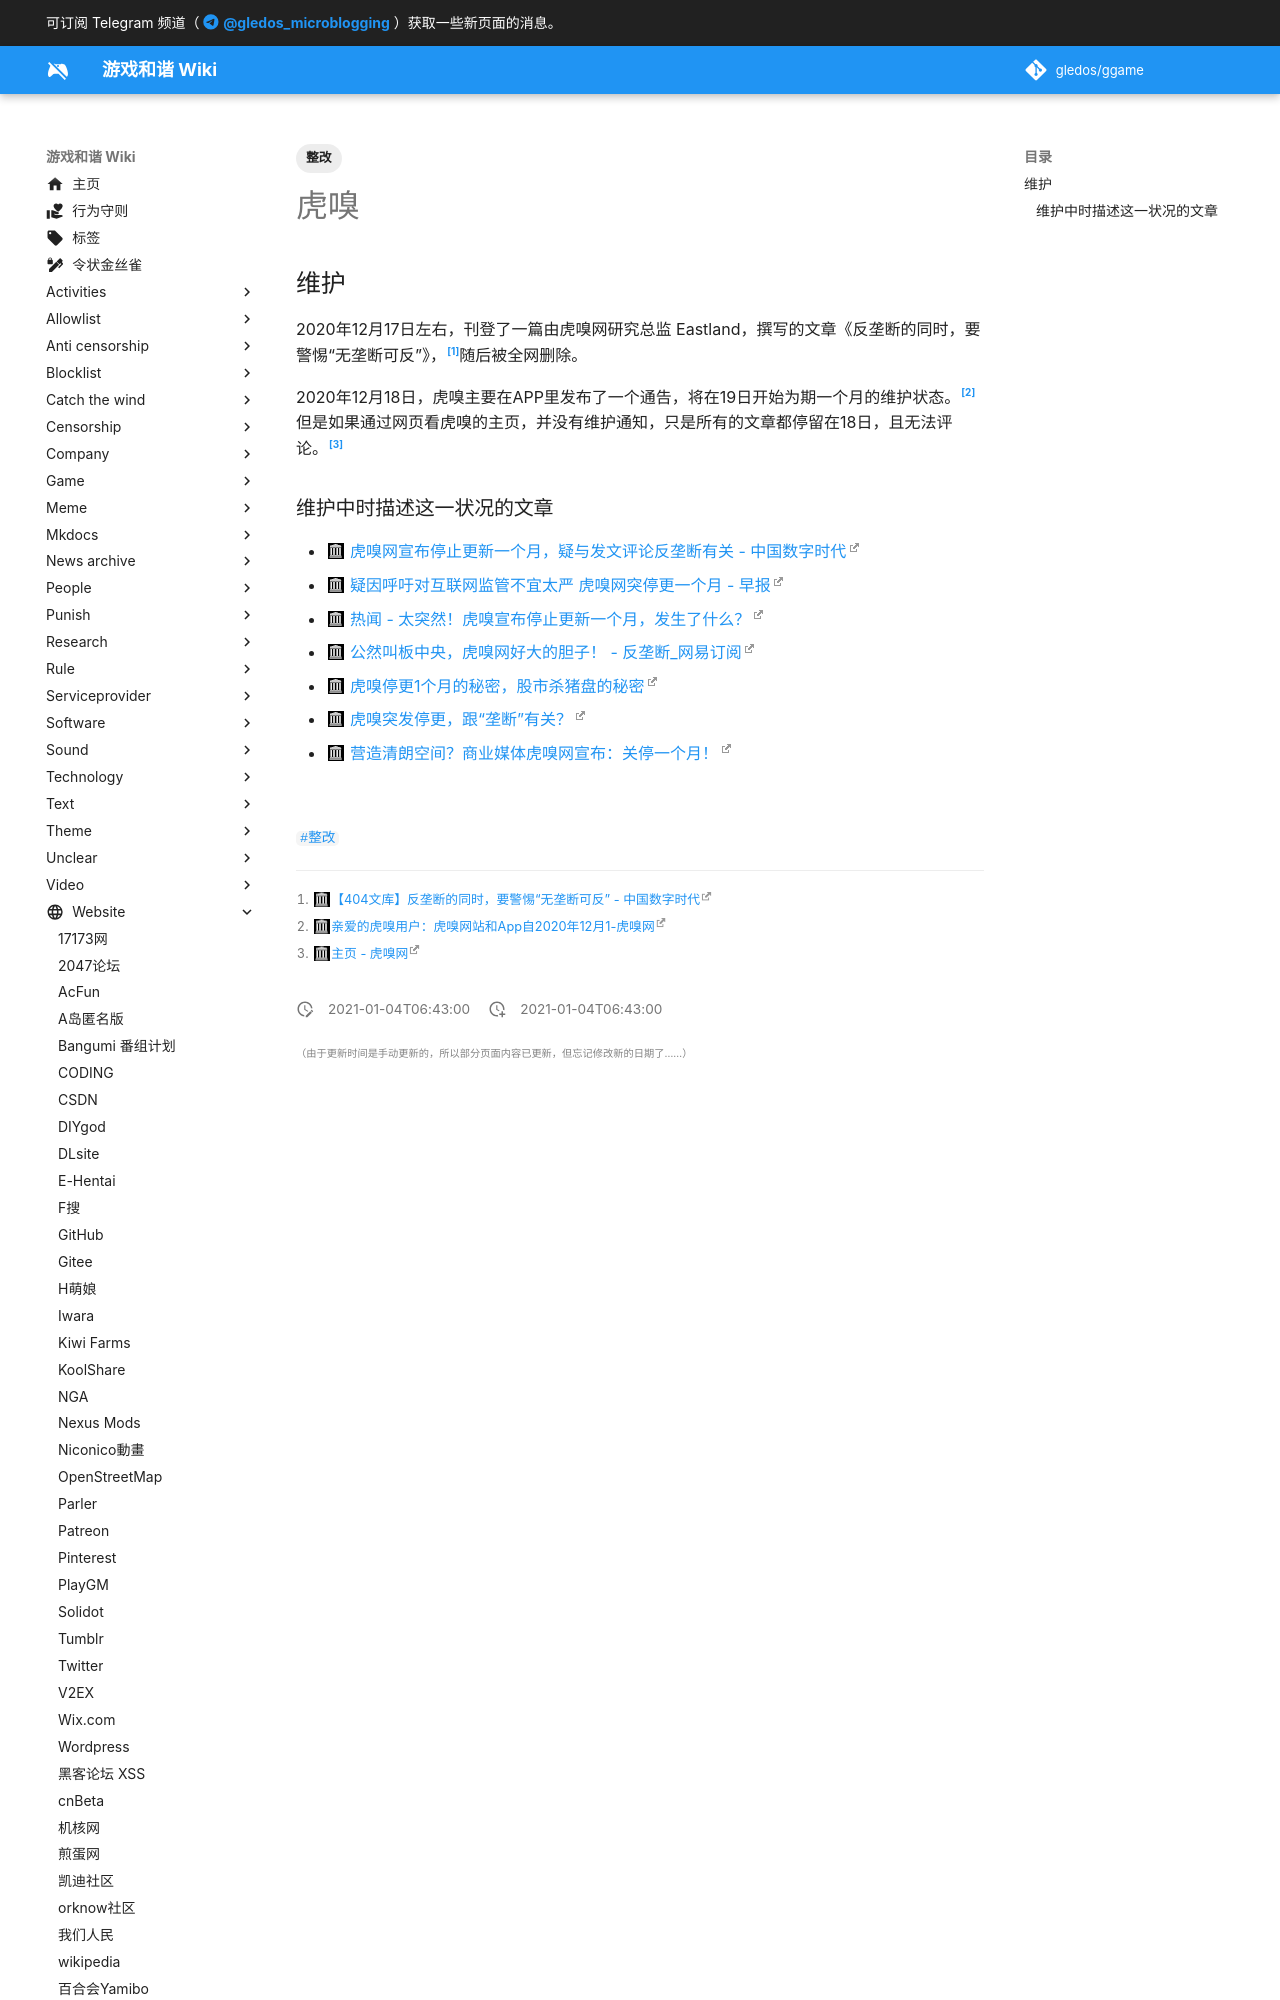

repository: gledos/ggame · page: website/虎嗅.html · generator: mkdocs

---
title: 虎嗅
description: 一个财经新闻&文章平台
published: true
date: "2021-01-04T06:43:00"
tags:
- 整改
editor: markdown
dateCreated: "2021-01-04T06:43:00"
---

## 维护

2020年12月17日左右，刊登了一篇由虎嗅网研究总监 Eastland，撰写的文章《反垄断的同时，要警惕“无垄断可反”》，[^hx_fd]随后被全网删除。

[^hx_fd]: [【404文库】反垄断的同时，要警惕“无垄断可反” - 中国数字时代](https://web.archive.org/web/20210103202659/https://chinadigitaltimes.net/chinese/2020/12/【404文库】反垄断的同时，要警惕无垄断可反/)

2020年12月18日，虎嗅主要在APP里发布了一个通告，将在19日开始为期一个月的维护状态。[^hx_wh]但是如果通过网页看虎嗅的主页，并没有维护通知，只是所有的文章都停留在18日，且无法评论。[^hx_mp]

[^hx_wh]: [亲爱的虎嗅用户：虎嗅网站和App自2020年12月1-虎嗅网](https://web.archive.org/web/20201221145230/https://www.huxiu.com/moment/136881.html)

[^hx_mp]: [主页 - 虎嗅网](https://web.archive.org/web/20210104062053/https://www.huxiu.com/)
